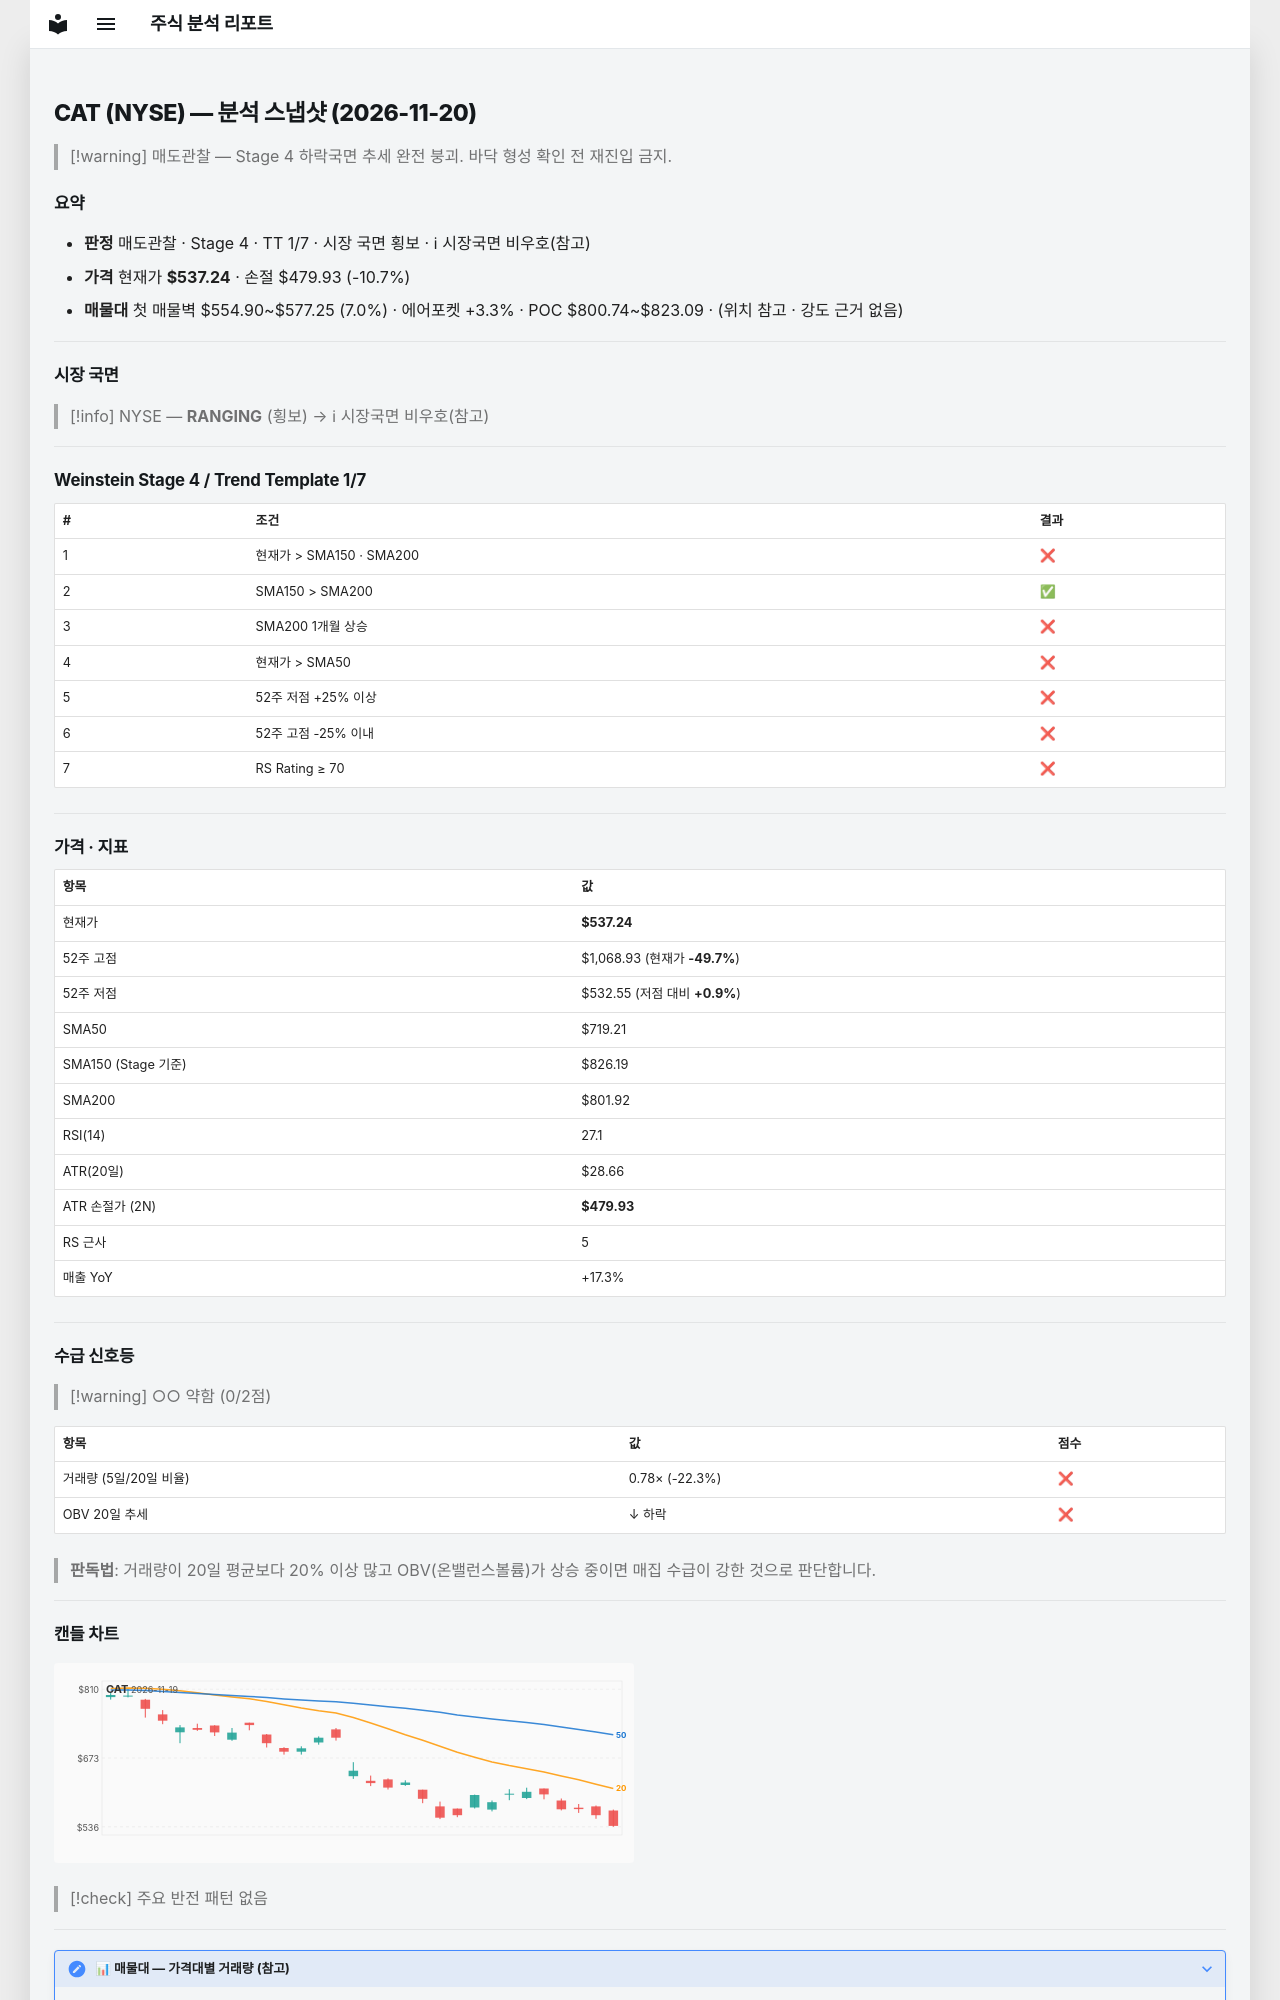

repository: soloandco/stock-reports · page: snapshots/CAT-2026-11-20/index.html · generator: mkdocs

---
type: analysis-snapshot
title: CAT 분석 스냅샷
ticker: CAT
market: NYSE
created: 2026-11-20
updated: 2026-11-20
bar-date: 2026-11-19
verdict: 매도관찰
real-rr: 9.28
sma50-gap-pct: -25.3
weekly-position: 저항대아래
weekly-overhead-price: 1068.93
weekly-overhead-pct: 99.0
stage: 4
trend-template-score: 1
tt-max: 7
ma-set: sma-50-150-200
price: 537.2374877929688
stop-price: 479.9259546122144
market-regime: RANGING
supply-demand-score: 0/2
supply-demand-label: 약함
status: tracking
tags:
  - stock-agent
  - watchlist
  - CAT
  - analysis
related:
  - "[[analysis-template]]"
---

# CAT (NYSE) — 분석 스냅샷 (2026-11-20)

> [!warning] 매도관찰 — Stage 4 하락국면
> 추세 완전 붕괴. 바닥 형성 확인 전 재진입 금지.

## 요약

- **판정** 매도관찰 · Stage 4 · TT 1/7 · 시장 국면 횡보 · ℹ 시장국면 비우호(참고)
- **가격** 현재가 **$537.24** · 손절 $479.93 (-10.7%)
- **매물대** 첫 매물벽 $554.90~$577.25 (7.0%) · 에어포켓 +3.3% · POC $800.74~$823.09 · (위치 참고 · 강도 근거 없음)

---

## 시장 국면

> [!info] NYSE — **RANGING** (횡보) → ℹ 시장국면 비우호(참고)

---

## Weinstein Stage 4 / Trend Template 1/7

| # | 조건 | 결과 |
|---|------|------|
| 1 | 현재가 > SMA150 · SMA200 | ❌ |
| 2 | SMA150 > SMA200 | ✅ |
| 3 | SMA200 1개월 상승 | ❌ |
| 4 | 현재가 > SMA50 | ❌ |
| 5 | 52주 저점 +25% 이상 | ❌ |
| 6 | 52주 고점 -25% 이내 | ❌ |
| 7 | RS Rating ≥ 70 | ❌ |

---

## 가격 · 지표

| 항목 | 값 |
|------|---|
| 현재가 | **$537.24** |
| 52주 고점 | $1,068.93 (현재가 **-49.7%**) |
| 52주 저점 | $532.55 (저점 대비 **+0.9%**) |
| SMA50 | $719.21 |
| SMA150 (Stage 기준) | $826.19 |
| SMA200 | $801.92 |
| RSI(14) | 27.1 |
| ATR(20일) | $28.66 |
| ATR 손절가 (2N) | **$479.93** |
| RS 근사 | 5 |
| 매출 YoY | +17.3% |

---
## 수급 신호등

> [!warning] ○○ 약함 (0/2점)

| 항목 | 값 | 점수 |
|------|------|------|
| 거래량 (5일/20일 비율) | 0.78× (-22.3%) | ❌ |
| OBV 20일 추세 | ↓ 하락 | ❌ |

> **판독법**: 거래량이 20일 평균보다 20% 이상 많고 OBV(온밸런스볼륨)가 상승 중이면 매집 수급이 강한 것으로 판단합니다.

---
